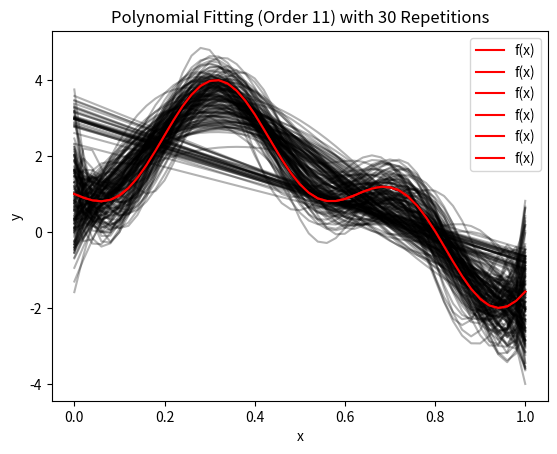

Reproduce this figure in Python.
"""
Author: Ajinkya Shetty as8856
Problem Polynomial Fitting with Minimizing the Residual sum of squares
"""

import numpy as np
import matplotlib.pyplot as plt
from numpy.polynomial import Polynomial

#Generate 51 equally spaced x values between 0 and 1
x = np.linspace(0, 1, 51)

def f(x):
    return 1 + 2 * np.sin(5*x) - np.sin(15*x)

def polynomial_fitting(k):
    for _ in range(30): #Iterating over steps 2 and 3, 30 times each
        y = f(x) + np.random.randn(len(x)) #Generate yi values for these xi values
        coefs = Polynomial.fit(x, y, k).convert().coef
        p = np.poly1d(coefs[::-1]) #minimizing the residual sum of squares
        plt.plot(x, p(x), color='black',alpha=0.3) #Plotting the lines for each iteration with certain opacity
    plt.plot(x, f(x), color='red', label='f(x)') #f(x) line
    plt.title(f'Polynomial Fitting (Order {k}) with 30 Repetitions')
    plt.xlabel('x')
    plt.ylabel('y')
    plt.legend()
    plt.show()

for k in [1, 3, 5, 7, 9, 11]: #Polynomial fitting for orders 1,3,5,7,9,11
    polynomial_fitting(k)